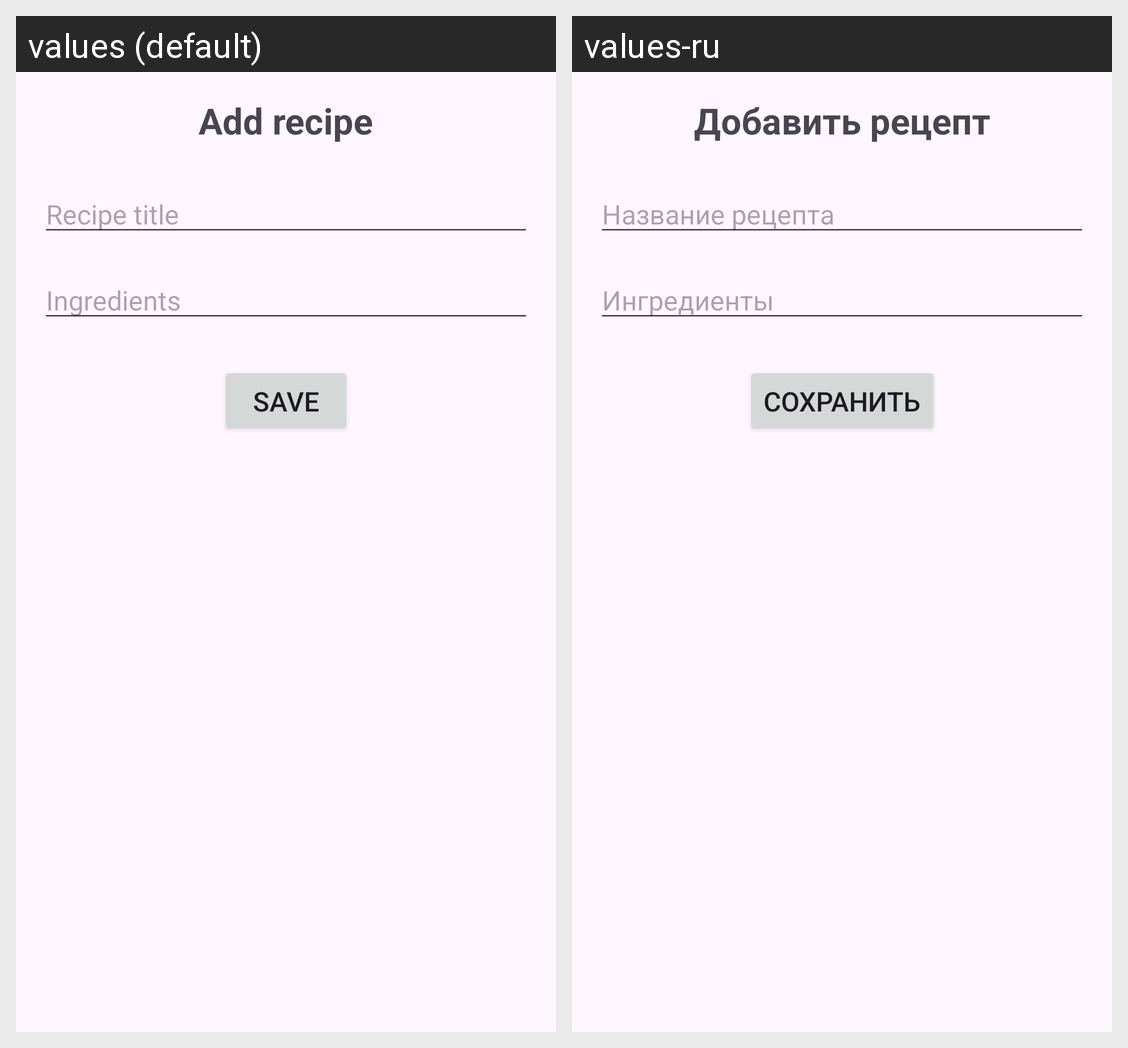

The Android screen above is rendered under two locales of the same app. Produce the string resources it draws, with the default and per-locale values.
Android screen res/layout/activity_add_recipe.xml rendered under 2 locales, left to right: values (default), values-ru. Device: Nexus 5 (rendered at 1080×1920; each locale shown at half size, 540×960, under a caption strip naming it); theme Theme.MyApplication3.
Strings drawn on this screen, with the default value and each locale's value (text and hints the layout hard-codes, and strings that could not be matched under every locale, appear in the picture but are not listed):

add_recipe
  values: Add recipe
  values-ru: Добавить рецепт

recipe_title
  values: Recipe title
  values-ru: Название рецепта

ingredients
  values: Ingredients
  values-ru: Ингредиенты

save
  values: Save
  values-ru: Сохранить
